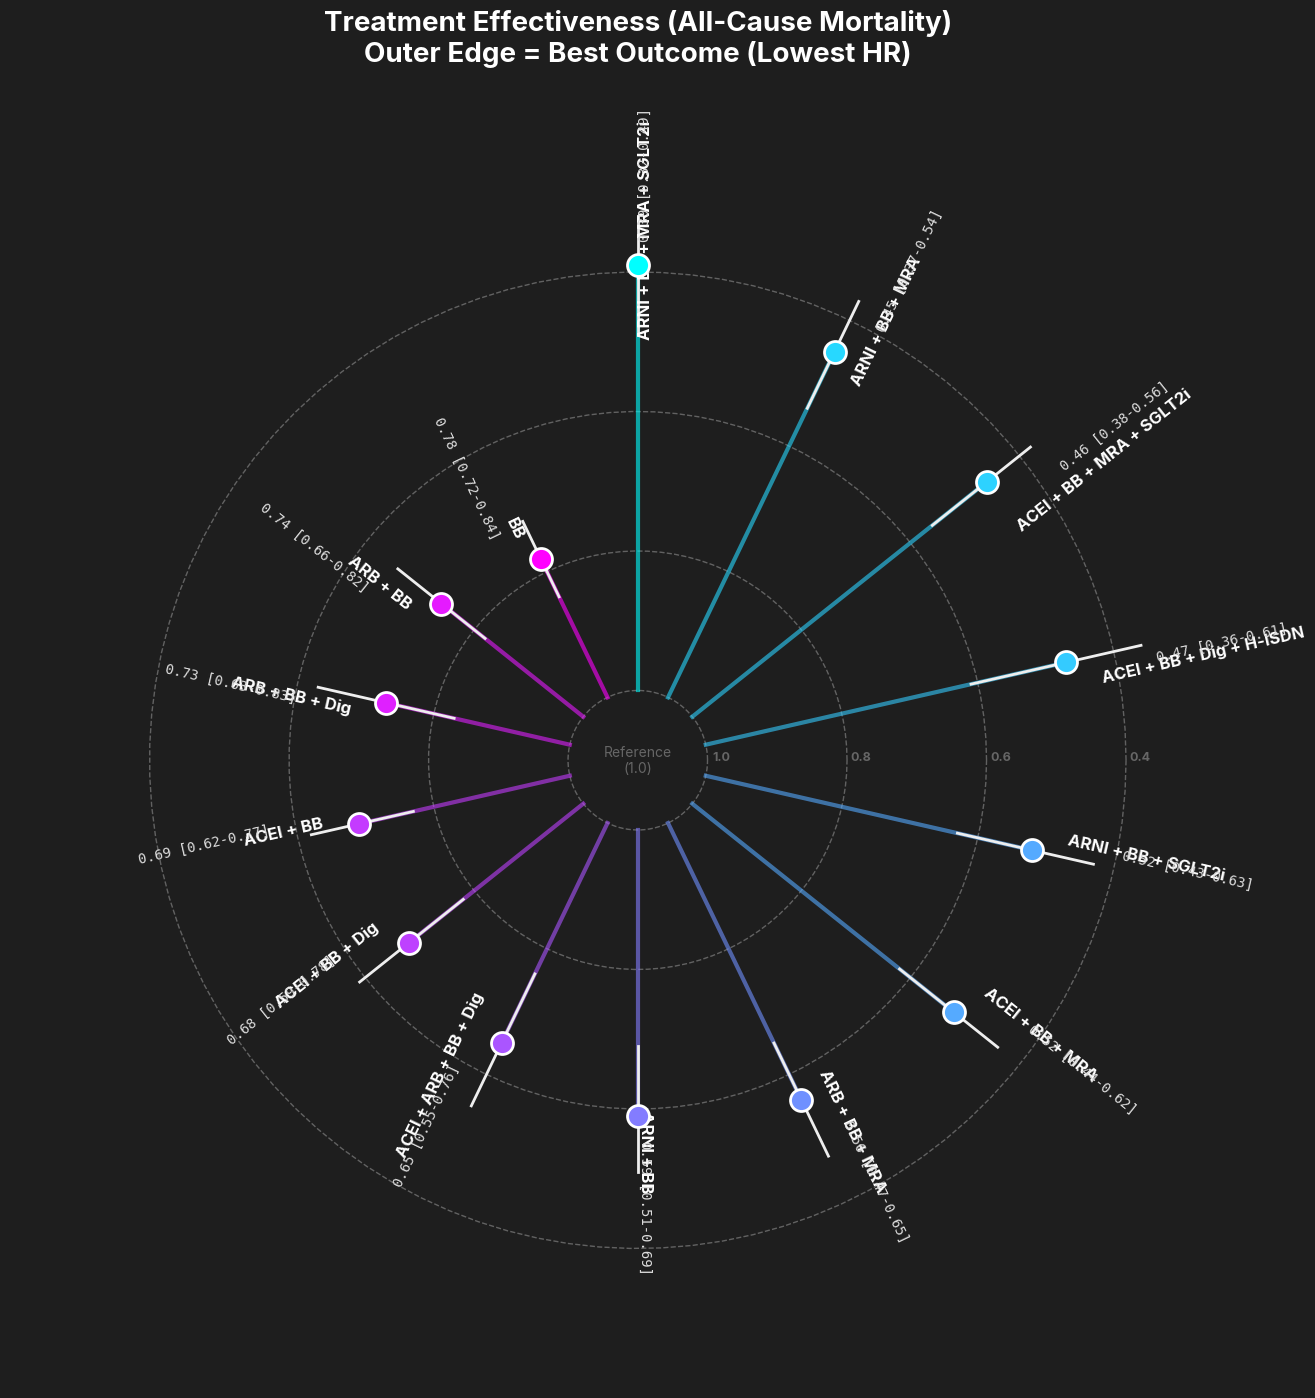

Reproduce this figure in Python. (Note: this script raises an exception after producing the figure.)
import matplotlib.pyplot as plt
import pandas as pd
import numpy as np

# 1. Data Setup
data = {
    'Treatment': [
        'ARNI + BB + MRA + SGLT2i', 'ARNI + BB + MRA', 'ACEI + BB + MRA + SGLT2i',
        'ACEI + BB + Dig + H-ISDN', 'ARNI + BB + SGLT2i', 'ACEI + BB + MRA',
        'ARB + BB + MRA', 'ARNI + BB', 'ACEI + ARB + BB + Dig',
        'ACEI + BB + Dig', 'ACEI + BB', 'ARB + BB + Dig',
        'ARB + BB', 'BB'
    ],
    'HR': [0.39, 0.45, 0.46, 0.47, 0.52, 0.52, 0.56, 0.59, 0.65, 0.68, 0.69, 0.73, 0.74, 0.78],
    'Lower_CI': [0.32, 0.37, 0.38, 0.36, 0.43, 0.44, 0.47, 0.51, 0.55, 0.59, 0.62, 0.63, 0.66, 0.72],
    'Upper_CI': [0.49, 0.54, 0.56, 0.61, 0.63, 0.62, 0.65, 0.69, 0.76, 0.78, 0.77, 0.83, 0.82, 0.84]
}
df = pd.DataFrame(data)

# 2. Design Settings (Dark Mode)
BG_COLOR = '#1E1E1E'
TEXT_COLOR = '#FFFFFF'
STATS_COLOR = '#DDDDDD'
plt.rcParams['font.family'] = 'Inter'
plt.rcParams['font.sans-serif'] = ['Inter', 'Arial', 'Helvetica', 'DejaVu Sans']

# 3. Manual Radius Calculation (The Fix)
# We want HR 1.0 to be at the center (Radius ~ 0)
# We want HR 0.39 to be at the edge (Radius ~ High)
# Formula: Radius = (Reference - HR)
# We add a small offset (0.1) so 1.0 isn't a singularity at the exact center.
REF_VALUE = 1.1
df['Radius'] = REF_VALUE - df['HR']
df['Rad_Lower'] = REF_VALUE - df['Upper_CI'] # Invert CI logic
df['Rad_Upper'] = REF_VALUE - df['Lower_CI']

# 4. Polar Setup
N = len(df)
angles = np.linspace(0, 2 * np.pi, N, endpoint=False)
angles = (np.pi / 2) - angles # Start at 12 o'clock

fig = plt.figure(figsize=(14, 14), facecolor=BG_COLOR)
ax = fig.add_subplot(111, projection='polar', facecolor=BG_COLOR)

# 5. Colors (Cool gradient - Inverted)
# Best drugs (Low HR, High Radius) get bright colors
norm = plt.Normalize(df['HR'].min(), df['HR'].max())
colors = plt.cm.cool(norm(df['HR']))

# 6. Plotting
# Draw "Fake" Grid Lines manually so we can label them correctly
grid_values = [1.0, 0.8, 0.6, 0.4]
for val in grid_values:
    r = REF_VALUE - val
    ax.plot(np.linspace(0, 2*np.pi, 100), [r]*100, color='white', linestyle='--', linewidth=1, alpha=0.3)
    # Label the grid lines
    ax.text(0, r + 0.02, f"{val}", color='#666666', fontsize=9, fontweight='bold', ha='center')

# Draw Data
for i, (angle, row) in enumerate(zip(angles, df.itertuples())):
    # Stick: From Center (Radius 0) to Data Point
    # Actually, let's start from the 1.0 ring (Radius = 0.1)
    r_start = REF_VALUE - 1.0
    
    ax.plot([angle, angle], [r_start, row.Radius], color=colors[i], linewidth=3, alpha=0.6)
    
    # Error Bar
    ax.plot([angle, angle], [row.Rad_Lower, row.Rad_Upper], color='#EEEEEE', linewidth=2)
    
    # Dot
    ax.scatter(angle, row.Radius, color=colors[i], s=250, zorder=10, edgecolors='white', linewidth=2)

# 7. Labels
for angle, label, hr, ci_low, ci_high, radius in zip(angles, df['Treatment'], df['HR'], df['Lower_CI'], df['Upper_CI'], df['Radius']):
    rotation = np.rad2deg(angle)
    alignment = "left"
    
    if angle < -np.pi/2 or angle > np.pi/2:
        rotation += 180
        alignment = "right"
    if rotation < 0: rotation += 360
    
    # Place Label OUTSIDE the point
    # Since we manually calculated radius, we just add a fixed amount to 'radius'
    label_r = radius + 0.05
    
    # Treatment Name
    ax.text(angle, label_r, label, 
            rotation=rotation, ha=alignment, va='center', fontsize=12, fontweight='bold', color=TEXT_COLOR)

    # Stats
    stats_text = f"{hr} [{ci_low}-{ci_high}]"
    ax.text(angle, label_r + 0.08, stats_text, 
            rotation=rotation, ha=alignment, va='center', fontsize=10, color=STATS_COLOR, fontfamily='monospace')

# 8. Cleanup
ax.set_ylim(0, 0.9) # Manual limit based on our Radius formula (1.1 - 0.39 = 0.71, so 0.9 is safe)
ax.spines['polar'].set_visible(False)
ax.set_xticks([])
ax.set_yticks([]) # We drew manual grid lines

# Center Label
ax.text(0, 0, "Reference\n(1.0)", color='#666666', fontsize=10, ha='center', va='center')

plt.title("Treatment Effectiveness (All-Cause Mortality)\nOuter Edge = Best Outcome (Lowest HR)", 
          y=1.05, fontsize=20, fontweight='bold', color=TEXT_COLOR)

plt.tight_layout()


# Save with transparent background as requested
plt.savefig('playground/Plots/lollipop.png', dpi=300, transparent=True)
plt.show()